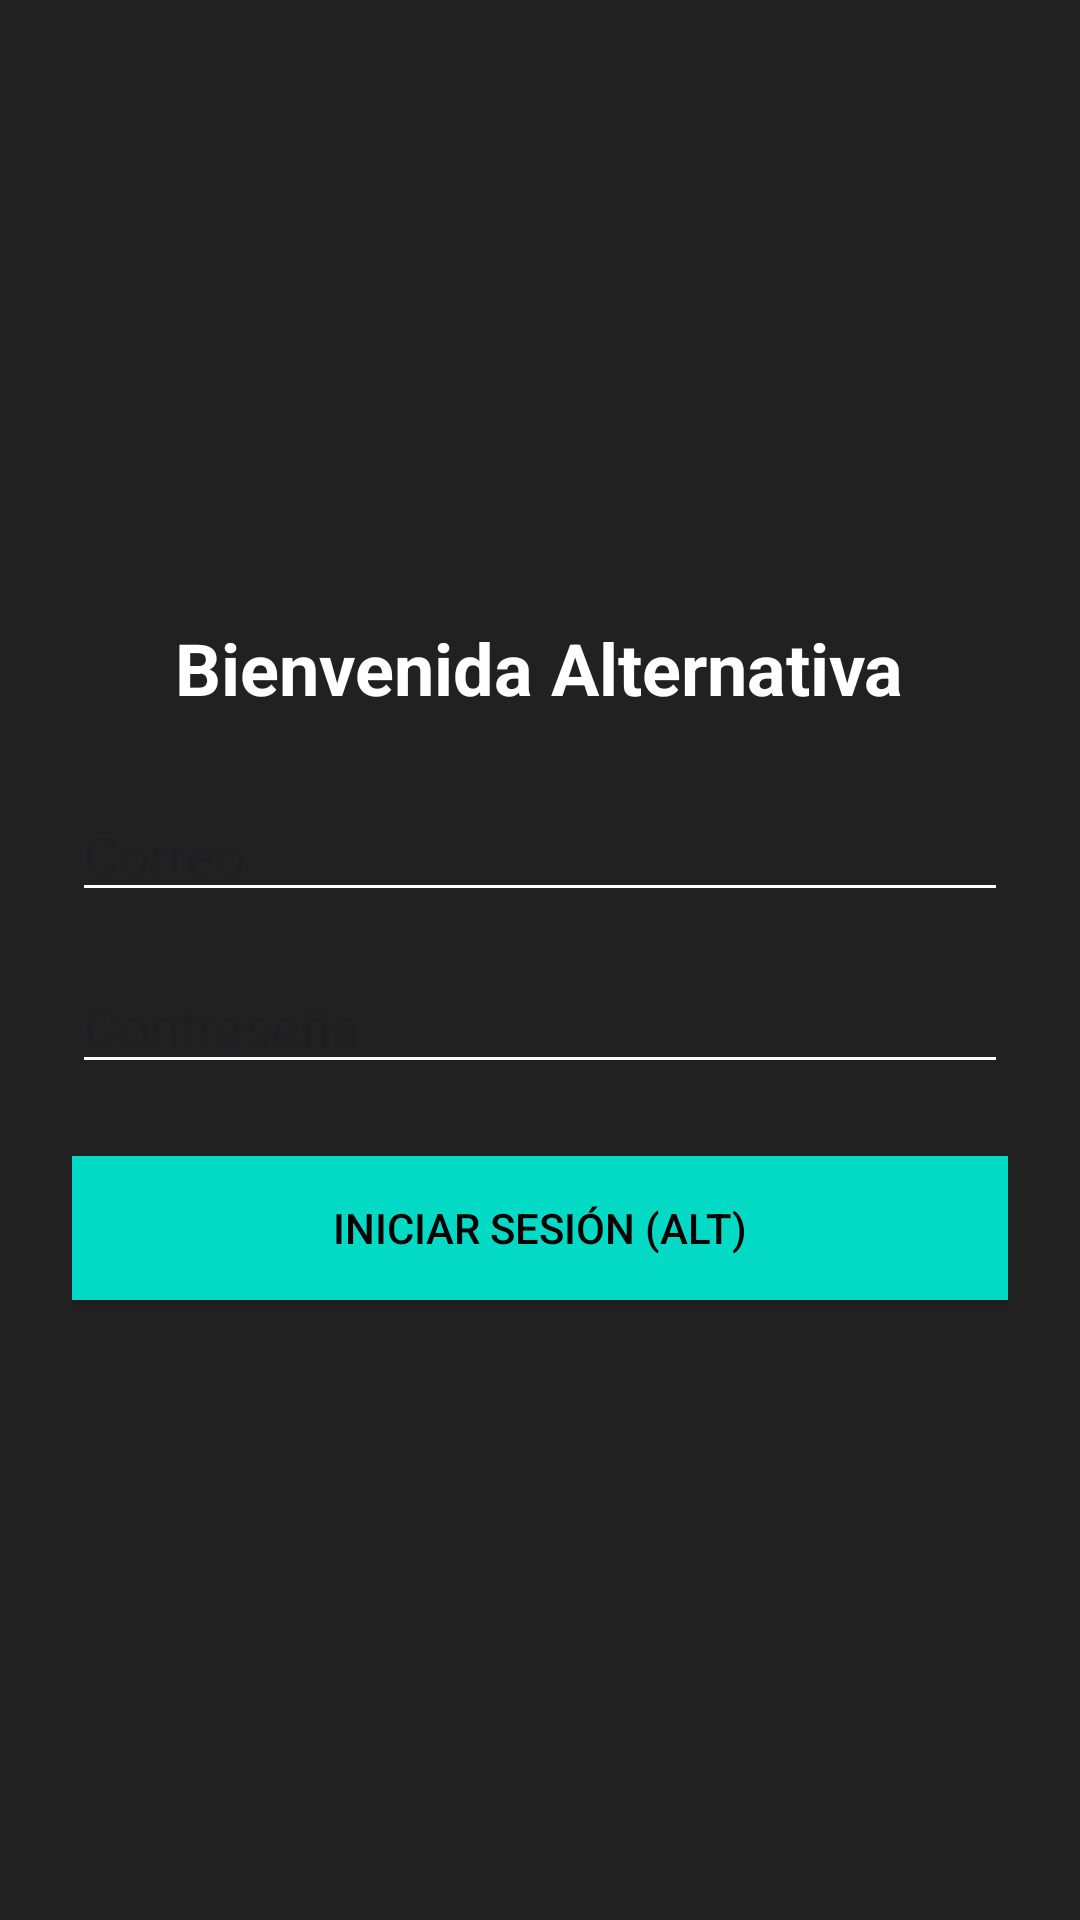

The Android layout XML behind this screen, and the referenced resources:
<!-- AndroidManifest.xml: application theme Theme.MyRickMorty -->
<!-- res/layout/activity_login_alternate.xml -->
<?xml version="1.0" encoding="utf-8"?>
<LinearLayout xmlns:android="http://schemas.android.com/apk/res/android"
    android:orientation="vertical"
    android:padding="24dp"
    android:gravity="center"
    android:layout_width="match_parent"
    android:layout_height="match_parent"
    android:background="#212121">

    <TextView
        android:text="Bienvenida Alternativa"
        android:textSize="24sp"
        android:textColor="#FFFFFF"
        android:textStyle="bold"
        android:layout_marginBottom="24dp"
        android:layout_width="wrap_content"
        android:layout_height="wrap_content" />

    <EditText
        android:id="@+id/editEmailAlt"
        android:hint="Correo"
        android:inputType="textEmailAddress"
        android:backgroundTint="#FFFFFF"
        android:textColor="#FFFFFF"
        android:layout_marginBottom="16dp"
        android:layout_width="match_parent"
        android:layout_height="wrap_content" />

    <EditText
        android:id="@+id/editPasswordAlt"
        android:hint="Contraseña"
        android:inputType="textPassword"
        android:backgroundTint="#FFFFFF"
        android:textColor="#FFFFFF"
        android:layout_marginBottom="24dp"
        android:layout_width="match_parent"
        android:layout_height="wrap_content" />

    <Button
        android:id="@+id/btnLoginAlt"
        android:text="Iniciar sesión (ALT)"
        android:background="#03DAC6"
        android:textColor="#000000"
        android:layout_width="match_parent"
        android:layout_height="wrap_content" />
</LinearLayout>
<!-- resources referenced by this layout -->
<resources>
  <style name="Theme.MyRickMorty" parent="Base.Theme.MyRickMorty" />
  <style name="Base.Theme.MyRickMorty" parent="Theme.Material3.DayNight.NoActionBar">
          
          
      </style>
</resources>
